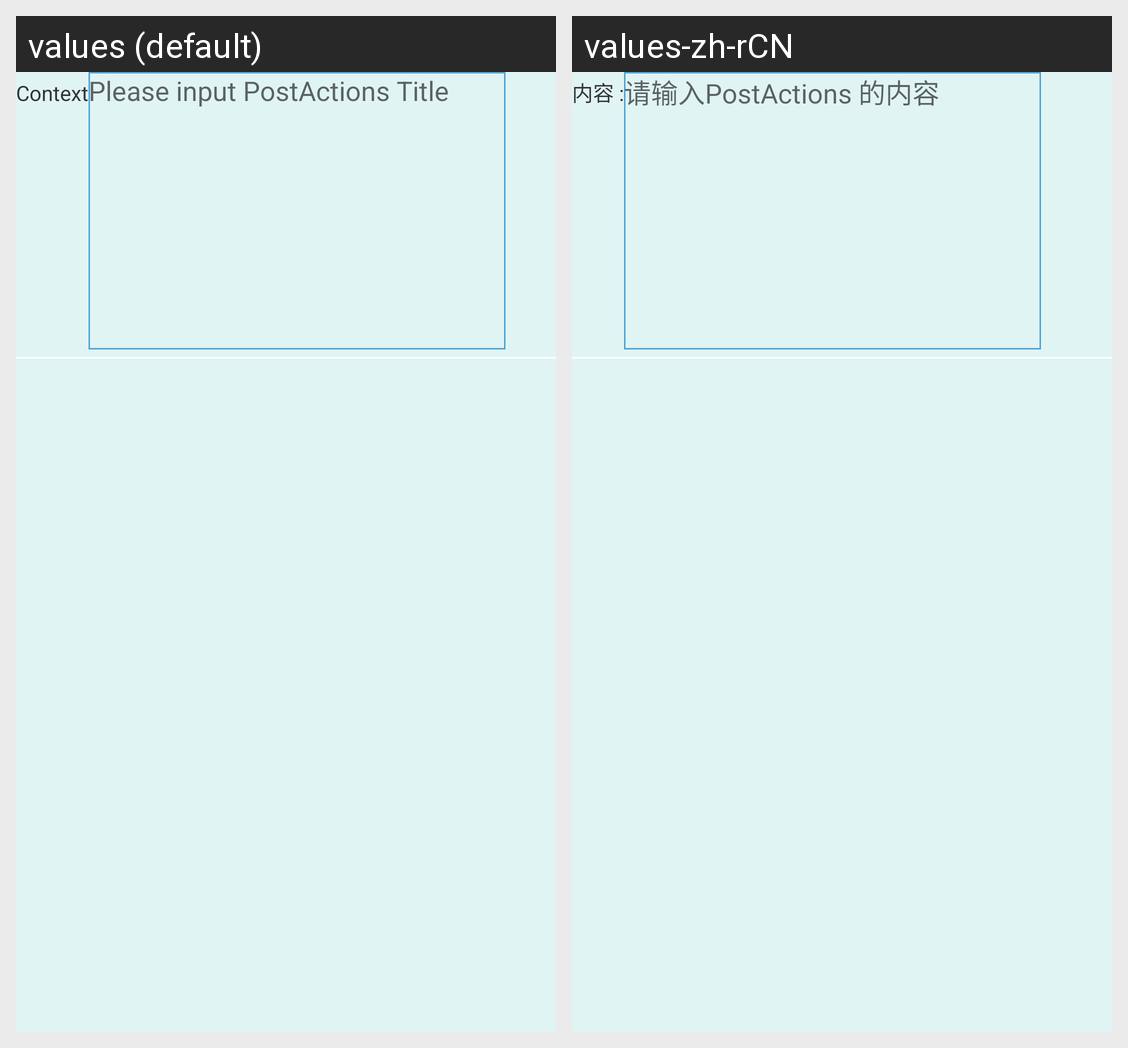

This grid shows one Android layout under two languages. Give, for every string resource on the screen, its name, the default text and each shown locale's text.
Android screen res/layout/activity_post_action.xml rendered under 2 locales, left to right: values (default), values-zh-rCN. Device: Nexus 5 (rendered at 1080×1920; each locale shown at half size, 540×960, under a caption strip naming it); theme AppTheme.
Strings drawn on this screen, with the default value and each locale's value (text and hints the layout hard-codes, and strings that could not be matched under every locale, appear in the picture but are not listed):

txt_PostAction_Context
  values: Context
  values-zh-rCN: 内容 :

hint_PostActions_Title
  values: Please input PostActions Title
  values-zh-rCN: 请输入PostActions 的内容
